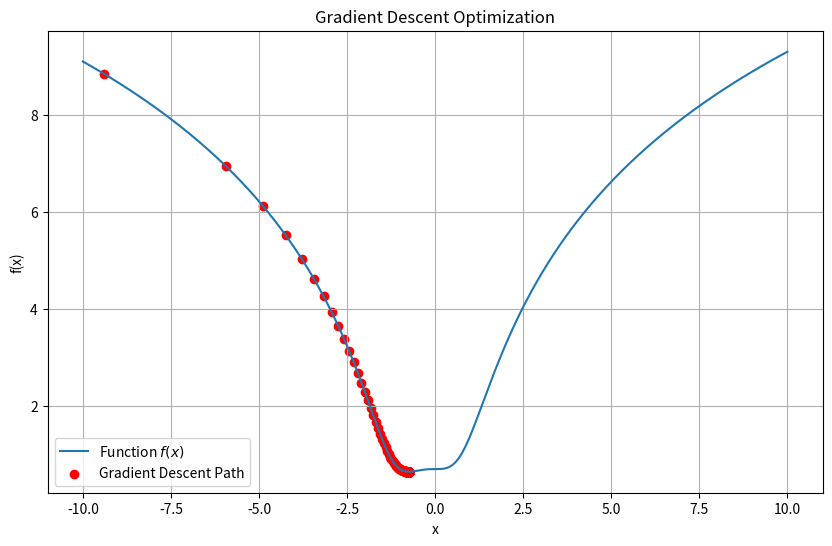

Write Python code to recreate this figure.
# import numpy as np
# def f(x):
#     return np.log(np.power(x,4) + np.power(x,3) + 2)
# def dfdx(x):
#     return (4 * np.power(x,3) + 3 * np.power(x,2)) / f(x)
# x = -9.41
# lr = 0.001
# epoch = 5000

# for i in range(epoch):
#     deriv = dfdx(x)
#     x = x - lr * deriv
 

# print(x)


import numpy as np
import matplotlib.pyplot as plt

def f(x):
    return np.log(np.power(x, 4) + np.power(x, 3) + 2)

def dfdx(x):
    return (4 * np.power(x, 3) + 3 * np.power(x, 2)) / f(x)

x_initial = -9.41
lr = 0.01
epoch = 5000

x_values = []
y_values = []

x = x_initial
for i in range(epoch):
    x_values.append(x) 
    y_values.append(f(x))
    deriv = dfdx(x)
    x = x - lr * deriv

# Plotting
x_range = np.linspace(-10, 10,800)
print(x_range)
y_range = f(x_range)

plt.figure(figsize=(10, 6))
plt.plot(x_range, y_range, label='Function $f(x)$')
plt.scatter(x_values, y_values, color='red', label='Gradient Descent Path')
plt.title('Gradient Descent Optimization')
plt.xlabel('x')
plt.ylabel('f(x)')
plt.legend()
plt.grid(True)
plt.show()
